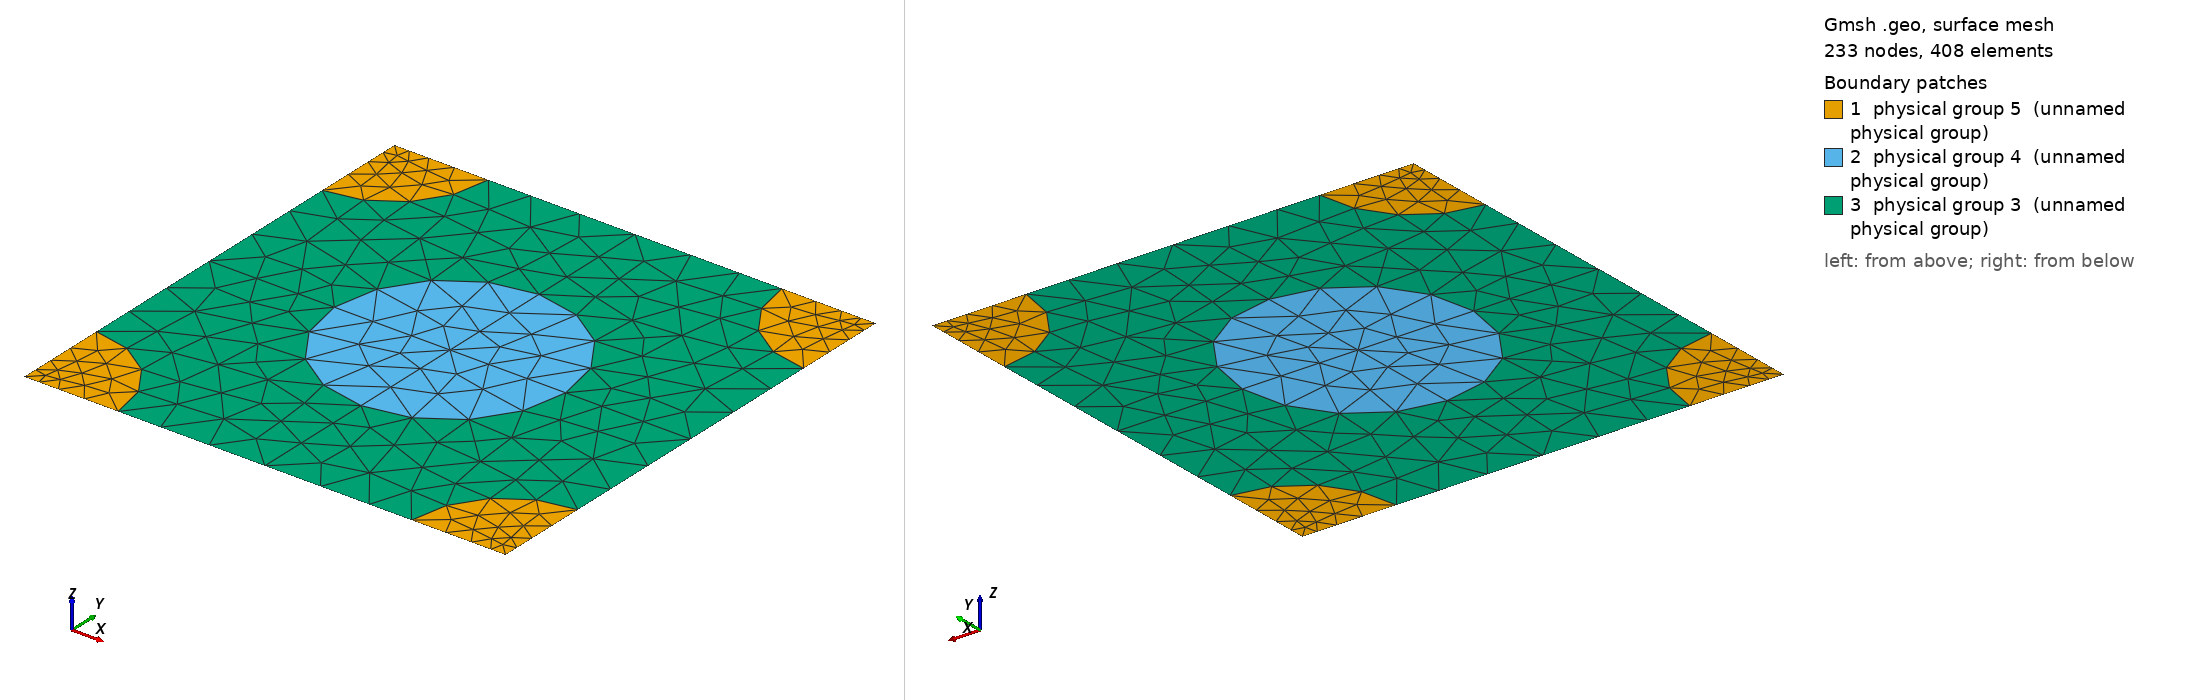

Gmsh geometry script, surface-meshed: 233 nodes, 408 surface elements. Boundary patches (legend numbers): 1 physical group 5 (unnamed physical group), 2 physical group 4 (unnamed physical group), 3 physical group 3 (unnamed physical group). Left view from above one corner, right view from below the opposite corner. Legend entries are the model's physical surfaces. The drawing asked Gmsh for element sizes between 1% and 20% of the model's largest extent; the script's own settings can give other sizes.

=== 333_80_65.geo (drawn) ===
d = 1; // grating period
ff = 0.300000;
d_in_nm = 333;
a1 = 80;
radius1 = (a1/d_in_nm)*d;
radius2 = (65/d_in_nm)*d;
lc = 0.150000; // 0.501 0.201 0.0701;
lc2 = lc/1.500000; // on cylinder surfaces
lc3 = lc/1.500000; // cylinder1 centres
lc4 = lc/4.500000; // cylinder2 centres
posx = 0;//
posy = 0;//

hy = d; // Thickness: Squre profile => hy=d
hx = 0.;

// 2*2 supercell outline

Point(1) = {0, 0, 0, lc4};
Point(2) = {-hx, -hy, 0, lc4};
Point(3) = {-hx+d, -hy, 0, lc4};
Point(4) = {d, 0, 0,lc4};
Point(5) = {-hx+d/2+posx, -hy/2+posy, 0,lc3};
Point(10) = {-hx+d/2+posx, 0, 0, lc};
Point(11) = {0,-hy/2+posy, 0, lc};
Point(12) = {-hx+d/2+posx, -hy, 0, lc};
Point(13) = {d, -hy/2+posy, 0, lc};

Point(14) = {-hx+radius2, 0, 0, lc2};
Point(15) = {d-radius2, 0, 0, lc2};
Point(16) = {0,-radius2, 0, lc2};
Point(18) = {-hx+d/2+posx, -hy/2+radius1+posy, 0, lc2};
Point(20) = {d,-radius2, 0, lc2};
Point(21) = {-hx+d/2-radius1+posx, -hy/2+posy, 0,lc2};
Point(22) = {-hx+d/2+radius1+posx, -hy/2+posy, 0,lc2};
Point(23) = {-hx, -hy+radius2, 0, lc2};
Point(25) = {-hx+d/2+posx, -hy/2-radius1+posy, 0, lc2};
Point(27) = {d,-hy+radius2, 0, lc2};
Point(28) = {-hx+radius2, -hy, 0, lc2};
Point(29) = {d-radius2, -hy, 0, lc2};

Line(1) = {1, 14};
Line(2) = {14, 10};
Line(3) = {10, 15};
Line(4) = {15, 4};
Line(5) = {4, 20};
Line(6) = {20, 13};
Line(7) = {13, 27};
Line(8) = {27, 3};
Line(9) = {3, 29};
Line(10) = {29, 12};
Line(11) = {12, 28};
Line(12) = {28, 2};
Line(13) = {2, 23};
Line(14) = {23, 11};
Line(15) = {11, 16};
Line(16) = {16, 1};
Line(18) = {18, 10};
Line(19) = {18, 5};
Line(20) = {5, 25};
Line(21) = {25, 12};
Line(22) = {11, 21};
Line(23) = {21, 5};
Line(24) = {5, 22};
Line(25) = {22, 13};

Circle(26) = {14, 1, 16};
Circle(27) = {15, 4, 20};
Circle(28) = {27, 3, 29};
Circle(29) = {28, 2, 23};
Circle(30) = {21, 5, 18};
Circle(31) = {18, 5, 22};
Circle(32) = {22, 5, 25};
Circle(33) = {25, 5, 21};

Line Loop(77) = {1, 26, 16};
Plane Surface(78) = {77};
Line Loop(79) = {4, 5, -27};
Plane Surface(80) = {79};
Line Loop(81) = {28, -9, -8};
Plane Surface(82) = {81};
Line Loop(83) = {29, -13, -12};
Plane Surface(84) = {83};
Line Loop(85) = {30, 19, -23};
Plane Surface(86) = {85};
Line Loop(87) = {19, 24, -31};
Plane Surface(88) = {87};
Line Loop(89) = {24, 32, -20};
Plane Surface(90) = {89};
Line Loop(91) = {20, 33, 23};
Plane Surface(92) = {91};
Line Loop(93) = {2, -18, -30, -22, 15, -26};
Plane Surface(94) = {93};
Line Loop(95) = {3, 27, 6, -25, -31, 18};
Plane Surface(96) = {95};
Line Loop(97) = {25, 7, 28, 10, -21, -32};
Plane Surface(98) = {97};
Line Loop(99) = {21, 11, 29, 14, 22, -33};
Plane Surface(100) = {99};

Physical Line(101) = {1, 2, 3, 4};
Physical Line(102) = {5, 6, 7, 8};
Physical Line(103) = {9, 10, 11, 12};
Physical Line(104) = {13, 14, 15, 16};

Physical Surface(3) = {94, 96, 98, 100};
Physical Surface(4) = {86, 88, 90, 92};
Physical Surface(5) = {78, 80, 82, 84};
